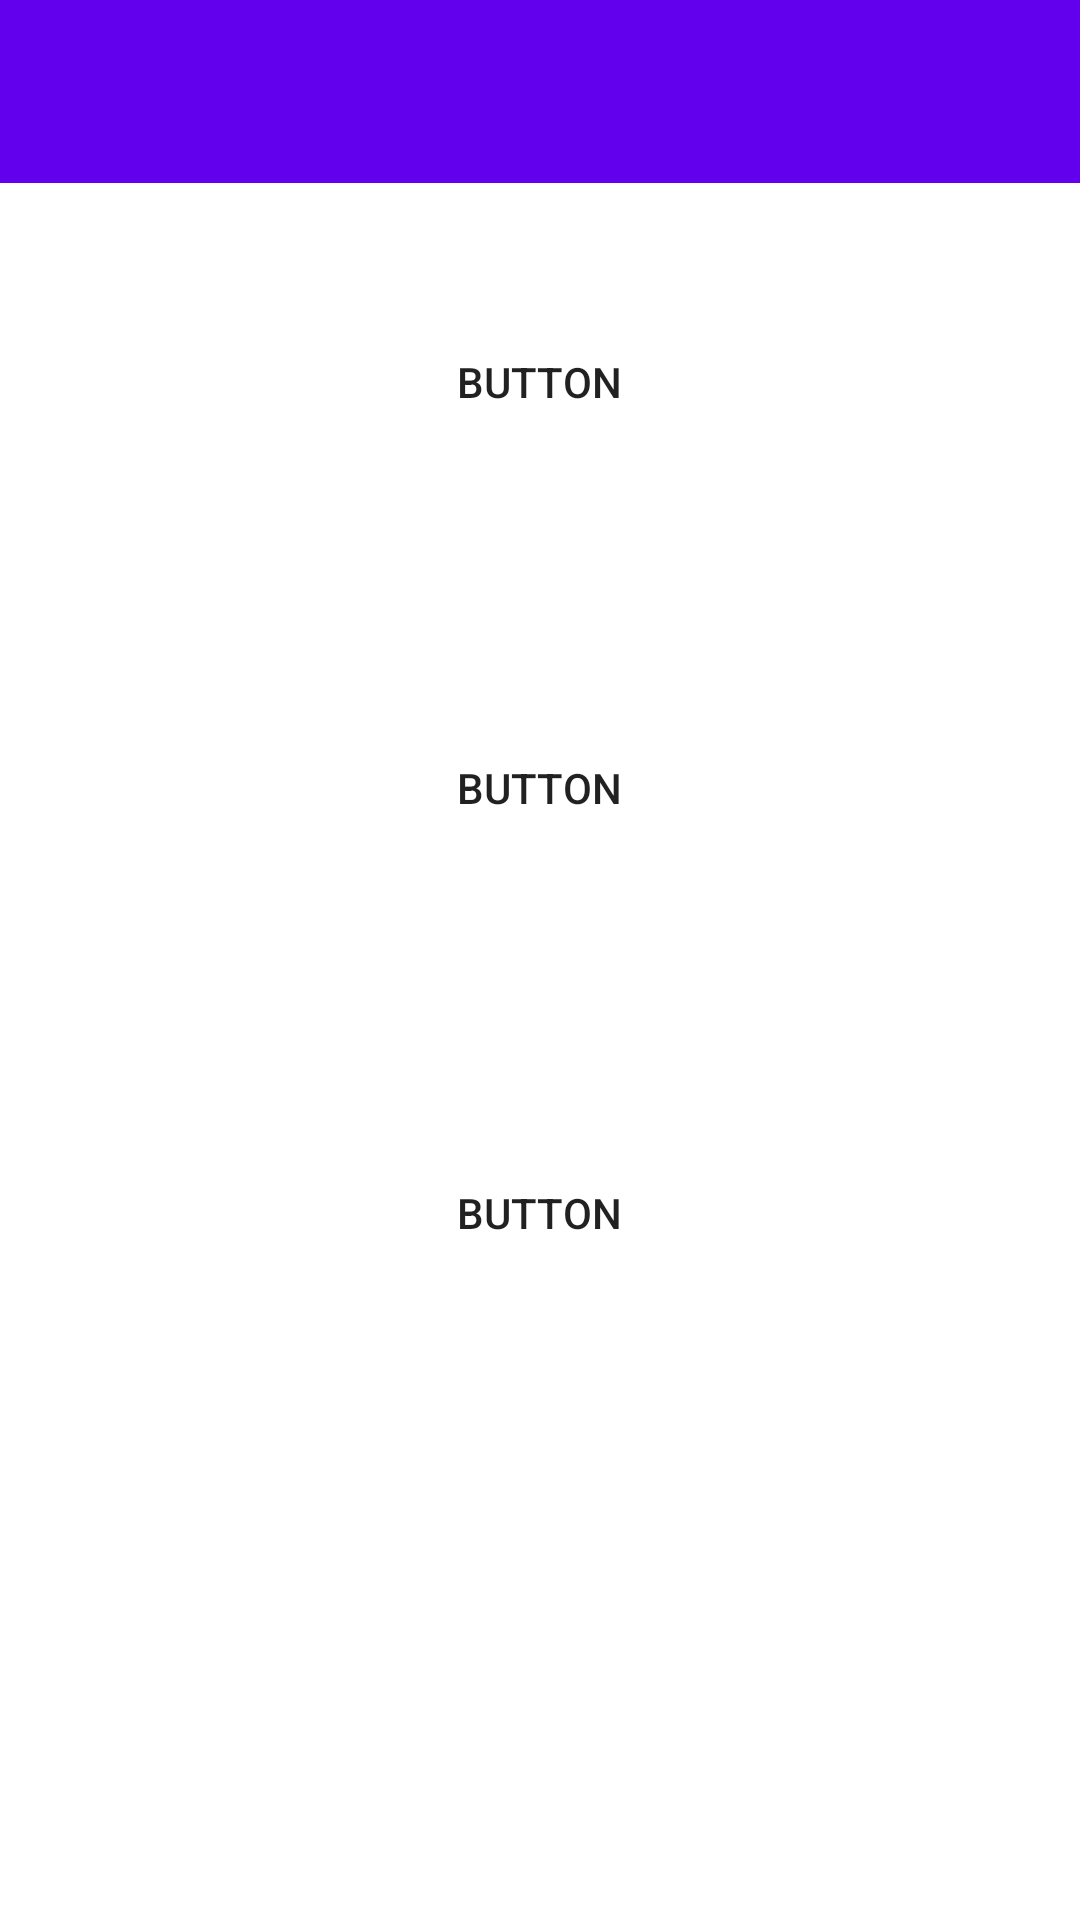

Android layout source for this screen:
<!-- AndroidManifest.xml: application theme Theme.Level1 -->
<!-- res/layout/activity_main.xml -->
<?xml version="1.0" encoding="utf-8"?>
<androidx.constraintlayout.widget.ConstraintLayout xmlns:android="http://schemas.android.com/apk/res/android"
    xmlns:app="http://schemas.android.com/apk/res-auto"
    xmlns:tools="http://schemas.android.com/tools"
    android:layout_width="match_parent"
    android:layout_height="match_parent"
    tools:context=".MainActivity">

    <androidx.constraintlayout.widget.Guideline
        android:id="@+id/guideline"
        android:layout_width="wrap_content"
        android:layout_height="wrap_content"
        android:orientation="vertical"
        app:layout_constraintGuide_begin="20dp" />

    <Button
        android:id="@+id/button"
        android:layout_width="324dp"
        android:layout_height="113dp"
        android:background="@android:drawable/btn_dialog"
        android:onClick="kategorie_genommen"
        android:text="Button"
        app:backgroundTint="#00FFFFFF"
        app:layout_constraintBottom_toBottomOf="parent"
        app:layout_constraintEnd_toEndOf="parent"
        app:layout_constraintHorizontal_bias="0.494"
        app:layout_constraintStart_toStartOf="parent"
        app:layout_constraintTop_toTopOf="parent"
        app:layout_constraintVertical_bias="0.134" />

    <Button
        android:id="@+id/button2"
        android:layout_width="324dp"
        android:layout_height="113dp"
        android:background="@android:drawable/btn_dialog"
        android:text="Button"
        app:backgroundTint="#00FFFFFF"
        app:layout_constraintBottom_toBottomOf="parent"
        app:layout_constraintEnd_toEndOf="parent"
        app:layout_constraintHorizontal_bias="0.494"
        app:layout_constraintStart_toStartOf="parent"
        app:layout_constraintTop_toTopOf="parent"
        app:layout_constraintVertical_bias="0.391" />

    <Button
        android:id="@+id/button3"
        android:layout_width="324dp"
        android:layout_height="113dp"
        android:background="@android:drawable/btn_dialog"
        android:text="Button"
        app:backgroundTint="#00FFFFFF"
        app:layout_constraintBottom_toBottomOf="parent"
        app:layout_constraintEnd_toEndOf="parent"
        app:layout_constraintHorizontal_bias="0.494"
        app:layout_constraintStart_toStartOf="parent"
        app:layout_constraintTop_toTopOf="parent"
        app:layout_constraintVertical_bias="0.66" />

    <androidx.appcompat.widget.Toolbar
        android:id="@+id/toolbar_main"
        android:layout_width="413dp"
        android:layout_height="61dp"
        android:background="?attr/colorPrimary"
        android:minHeight="?attr/actionBarSize"
        android:theme="@android:style/ThemeOverlay.Material.Dark"
        app:layout_constraintEnd_toEndOf="parent"
        app:layout_constraintStart_toStartOf="parent"
        app:layout_constraintTop_toTopOf="parent" />

</androidx.constraintlayout.widget.ConstraintLayout>
<!-- resources referenced by this layout -->
<resources>
  <style name="Theme.Level1" parent="Theme.MaterialComponents.DayNight.NoActionBar">
          
          <item name="colorPrimary">@color/purple_500</item>
          <item name="colorPrimaryVariant">@color/purple_700</item>
          <item name="colorOnPrimary">@color/white</item>
          
          <item name="colorSecondary">@color/teal_200</item>
          <item name="colorSecondaryVariant">@color/teal_700</item>
          <item name="colorOnSecondary">@color/black</item>
          
          <item name="android:statusBarColor" tools:targetApi="l">?attr/colorPrimaryVariant</item>
          
      </style>
  <!-- not gathered from this repository: default colours our renderer supplied (Android Studio template values) -->
  <color name="purple_500">#FF6200EE</color>
  <color name="purple_700">#FF3700B3</color>
  <color name="teal_200">#FF03DAC5</color>
  <color name="teal_700">#FF018786</color>
  <color name="black">#FF000000</color>
  <color name="white">#FFFFFFFF</color>
</resources>
